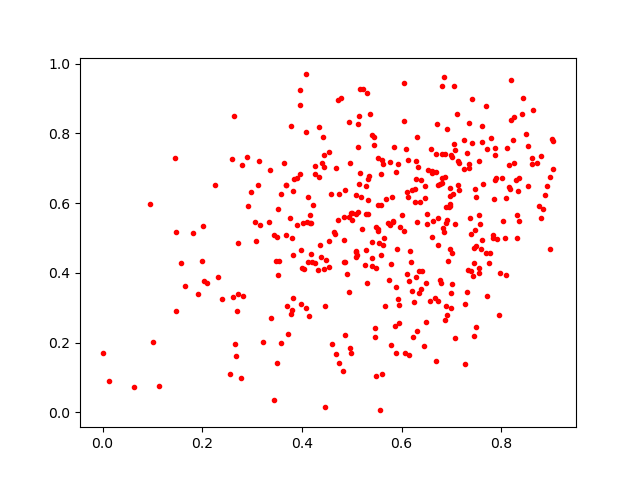

The data file committed next to this chart (first rows):
0.31581184, 0.5383482
0.4484, 0.4369
0.4342, 0.8192
0.631, 0.7907
0.898, 0.4697
0.4854, 0.4324
0.5208, 0.5259
0.5232, 0.9287
0.8644, 0.8659
0.6104, 0.6321
0.6904, 0.5519
0.8795, 0.734
0.6613, 0.6925
0.8146, 0.645
0.2556, 0.109
0.4853, 0.4951
0.7335, 0.4095
0.2782, 0.09711
0.5786, 0.4249
0.6616, 0.5022
0.688, 0.3053
0.7867, 0.666
0.7071, 0.7513
0.5854, 0.7613
0.4117, 0.6162
0.3541, 0.4351
0.5629, 0.4806
0.5286, 0.5693
0.3586, 0.6263
0.4857, 0.6384
0.7273, 0.3097
0.8262, 0.8473
0.148, 0.2918
0.6167, 0.4614
0.5973, 0.5324
0.872, 0.715
0.5079, 0.6238
0.5306, 0.9157
0.6235, 0.2154
0.7352, 0.711
0.5525, 0.7288
0.8237, 0.7799
0.7796, 0.7869
0.4724, 0.5511
0.69, 0.8123
0.4349, 0.6741
0.1988, 0.4351
0.1565, 0.4278
0.7241, 0.7802
0.8831, 0.5844
0.5882, 0.3604
0.6686, 0.7417
0.446, 0.01606
0.3785, 0.8202
0.8179, 0.6411
0.382, 0.6337
0.3906, 0.6729
0.5809, 0.6163
0.6872, 0.7396
0.1449, 0.7287
0.3388, 0.2693
... 342 more rows
